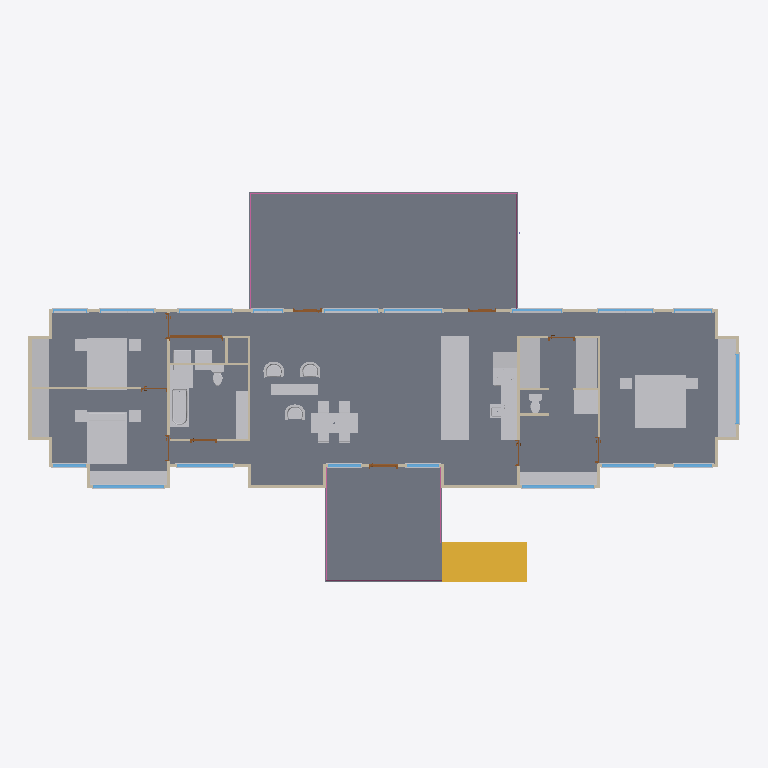
Plan cut of the same IFC building model at storey 'First Floor' (level 2.60 m, cut at 4.00 m), seen from above with north up, elements coloured by IFC class (only those large enough to see are counted): 74 other elements (light grey), 35 walls (beige), 18 windows (light blue), 11 doors (brown), 3 slabs (grey), 3 railings (pink), 1 stair (yellow). Cut surfaces are drawn darker.
Extent 27.3 m × 15.2 m × 7.6 m (x, y, z). Storeys (2): Sub Floor at 0.00 m; First Floor at 2.60 m. Elements (254): 91 IfcBuildingElementProxy, 39 IfcWallStandardCase, 30 IfcFurnishingElement, 28 IfcSlab, 22 IfcColumn, 18 IfcWindow, 11 IfcDoor, 7 IfcRoof, 4 IfcFlowTerminal, 3 IfcRailing, 1 IfcStair.

HEADER;
FILE_DESCRIPTION(('ViewDefinition [CoordinationView_V2.0]','RevitIdentifiers [ContentGUID: e11530ff-2cb1-47c2-a698-cca7cf1623a7, VersionGUID: 86c83a90-36d0-4c37-8548-138a8e9393d4, NumberOfSaves: 11]','CoordinateReference [CoordinateBase: Shared Coordinates]'),'2;1');
FILE_NAME('Platypus House.ifc','2026-11-17T23:42:39+10:00',(''),(''),'ODA SDAI 25.12','Autodesk - Revit 27.2.0.39 (ENG) - 27.2.0.39','');
FILE_SCHEMA(('IFC2X3'));
ENDSEC;
DATA;
#18=IFCPROJECT('3X5J3$BB57mgQOpASmwTnN',#6,'Project Number',$,$,'Project Name','Project Status',(#13),#172357);
#32=IFCSITE('3X5J3$BB57mgQOpASmwTnL',#6,'Default',$,$,#31,$,$,.ELEMENT.,(42,21,31,401672),(-71,-3,-24,-345703),0.0,$,$);
#22=IFCBUILDING('3X5J3$BB57mgQOpASmwTnM',#6,'Building Name',$,$,#21,$,'Building Name',.ELEMENT.,$,$,#19);
#25=IFCBUILDINGSTOREY('2JF4e6axWHqu3u0C1FZlmi',#6,'Sub Floor',$,$,#24,$,'Sub Floor',.ELEMENT.,0.0);
#29=IFCBUILDINGSTOREY('1ZGO8hrFCHqw0v0026FpFv',#6,'First Floor',$,$,#28,$,'First Floor',.ELEMENT.,2600.0);
#1904=IFCSLAB('0njXKMY2z6rOkkvPX6yMQG',#6,'Floor:Platypus - 300 mm Suspended Timber Floor:1674837',$,$,#1867,#1903,'1674837',.FLOOR.);
#1936=IFCSLAB('0njXKMY2z6rOkkvPX6yMQr',#6,'Floor:Platypus - 300 mm Deck Assembly:1674864',$,$,#1926,#1935,'1674864',.FLOOR.);
#1978=IFCSLAB('0njXKMY2z6rOkkvPX6yMQo',#6,'Floor:Platypus - 300 mm Deck Assembly:1674871',$,$,#1961,#1977,'1674871',.FLOOR.);
#34340=IFCSTAIR('0njXKMY2z6rOkkvPX6yNgA',#6,'Assembled Stair:Stair:1675855',$,$,#34339,$,'1675855',.STRAIGHT_RUN_STAIR.);
#77274=IFCFURNISHINGELEMENT('1U$o8Gvo5DFf$c2BUN50g6',#6,'M_Counter Top:Platypus Island 1090 x 900:1678859',$,$,#77273,#77267,'1678859');
#77866=IFCFURNISHINGELEMENT('2CppKpKuH9pOmZ3KLzgFnw',#6,'Bed-Standard:King 78" x 80":1743502',$,$,#77865,#77859,'1743502');
#77706=IFCFURNISHINGELEMENT('2CppKpKuH9pOmZ3KLzgFo1',#6,'Bed-Standard:Queen 60" x 79":1743477',$,$,#77705,#77699,'1743477');
#77693=IFCFURNISHINGELEMENT('2CppKpKuH9pOmZ3KLzgFoG',#6,'Bed-Standard:Queen 60" x 79":1743460',$,$,#77692,#77686,'1743460');
#77344=IFCFURNISHINGELEMENT('1U$o8Gvo5DFf$c2BUN50hu',#6,'M_Counter Top:Platypus Window Seat 680 x 450:1678965',$,$,#77343,#77337,'1678965');
#77316=IFCFURNISHINGELEMENT('1U$o8Gvo5DFf$c2BUN50h1',#6,'M_Counter Top:Platypus Robe 800 x 2100:1678924',$,$,#77315,#77309,'1678924');
#77472=IFCFURNISHINGELEMENT('1U$o8Gvo5DFf$c2BUN50jh',#6,'M_Counter Top:Platypus Desk Top 545 x 720:1679334',$,$,#77471,#77465,'1679334');
#77303=IFCFURNISHINGELEMENT('1U$o8Gvo5DFf$c2BUN50gv',#6,'M_Counter Top:Platypus Robe 800 x 2100:1678900',$,$,#77302,#77296,'1678900');
#166195=IFCFURNISHINGELEMENT('2IyeLNlGfFRwdlJ13uhtp3',#6,'Outdoor Table:5''-11"L x 2''-6"W:1744351',$,$,#166194,#166188,'1744351');
#77402=IFCFURNISHINGELEMENT('1U$o8Gvo5DFf$c2BUN50kP',#6,'M_Counter Top:Platypus Ensuite Vanity 500 x 850:1679124',$,$,#77401,#77395,'1679124');
#77245=IFCFURNISHINGELEMENT('1U$o8Gvo5DFf$c2BUN50bE',#6,'M_Counter Top:Platypus Kitchen Bench 615 x 900:1678787',$,$,#77244,#77238,'1678787');
#77431=IFCFURNISHINGELEMENT('1U$o8Gvo5DFf$c2BUN50lM',#6,'M_Counter Top:Platypus Robe 680 x 2100:1679195',$,$,#77430,#77424,'1679195');
#77444=IFCFURNISHINGELEMENT('1U$o8Gvo5DFf$c2BUN50ij',#6,'M_Counter Top:Platypus Robe 680 x 2100:1679264',$,$,#77443,#77437,'1679264');
#157878=IFCFLOWTERMINAL('2CppKpKuH9pOmZ3KLzgFg4',#6,'Tub-Rectangular-3D:30" x 61":1743984',$,$,#157877,#157871,'1743984');
#77373=IFCFURNISHINGELEMENT('1U$o8Gvo5DFf$c2BUN50fB',#6,'M_Counter Top:Platypus Shower Base 900 x 900 placeholder:1679046',$,$,#77372,#77366,'1679046');
#77501=IFCFURNISHINGELEMENT('1U$o8Gvo5DFf$c2BUN53IY',#6,'M_Counter Top:Platypus Vanity 450 x 850:1679407',$,$,#77500,#77494,'1679407');
#2559=IFCWALLSTANDARDCASE('0njXKMY2z6rOkkvPX6yMO8',#6,'Basic Wall:Platypus - 120 mm Steel Clad Timber Wall:1674957',$,$,#2547,#2551,'1674957');
#78218=IFCFURNISHINGELEMENT('2CppKpKuH9pOmZ3KLzgFtR',#6,'Outdoor Bench:5''-11"L x 1''-6"W:1743663',$,$,#78217,#78211,'1743663');
#169865=IFCRAILING('0njXKMY2z6rOkkvPX6yNkG',#6,'Railing:Platypus - 1000 mm Deck Guard:1676117',$,$,#166841,#169864,'1676117',.NOTDEFINED.);
#77514=IFCFURNISHINGELEMENT('1U$o8Gvo5DFf$c2BUN53Gh',#6,'M_Counter Top:Platypus Shower Base 900 x 900 placeholder:1679526',$,$,#77513,#77507,'1679526');
#2075=IFCWALLSTANDARDCASE('0njXKMY2z6rOkkvPX6yMPz',#6,'Basic Wall:Platypus - 120 mm Steel Clad Timber Wall:1674936',$,$,#2063,#2067,'1674936');
#131909=IFCBUILDINGELEMENTPROXY('2CppKpKuH9pOmZ3KLzgFq9',#6,'Range-36_Inch:Griddle:1743869',$,$,#131908,#131902,'1743869',$);
#141068=IFCBUILDINGELEMENTPROXY('2CppKpKuH9pOmZ3KLzgFhl',#6,'Refrigerator-French_Door:36":1743899',$,$,#141067,#141061,'1743899',$);
#2763=IFCWALLSTANDARDCASE('0njXKMY2z6rOkkvPX6yMOH',#6,'Basic Wall:Platypus - 90 mm Internal Partition:1674964',$,$,#2751,#2755,'1674964');
#147484=IFCBUILDINGELEMENTPROXY('2CppKpKuH9pOmZ3KLzgFh2',#6,'Washer-Front_Load:27" with Pedestal:1743926',$,$,#147483,#147477,'1743926',$);
#153387=IFCBUILDINGELEMENTPROXY('2CppKpKuH9pOmZ3KLzgFgX',#6,'Dryer-Front_Load:27" with Pedestal:1743957',$,$,#153386,#153380,'1743957',$);
#2583=IFCWALLSTANDARDCASE('0njXKMY2z6rOkkvPX6yMOB',#6,'Basic Wall:Platypus - 90 mm Internal Partition:1674958',$,$,#2570,#2574,'1674958');
#87181=IFCFURNISHINGELEMENT('2CppKpKuH9pOmZ3KLzgFrY',#6,'Furniture_Crescent_Armchair:870x580x380mm:1743766',$,$,#87180,#87174,'1743766');
#87194=IFCFURNISHINGELEMENT('2CppKpKuH9pOmZ3KLzgFrJ',#6,'Furniture_Crescent_Armchair:870x580x380mm:1743783',$,$,#87193,#87187,'1743783');
#87206=IFCFURNISHINGELEMENT('2CppKpKuH9pOmZ3KLzgFrE',#6,'Furniture_Crescent_Armchair:870x580x380mm:1743802',$,$,#87205,#87199,'1743802');
#2375=IFCWALLSTANDARDCASE('0njXKMY2z6rOkkvPX6yMO0',#6,'Basic Wall:Platypus - 120 mm Steel Clad Timber Wall:1674949',$,$,#2363,#2367,'1674949');
#171210=IFCRAILING('0njXKMY2z6rOkkvPX6yNkX',#6,'Railing:Platypus - 1000 mm Deck Guard:1676132',$,$,#169874,#171209,'1676132',.NOTDEFINED.);
#165948=IFCFLOWTERMINAL('2CppKpKuH9pOmZ3KLzgFfp',#6,'Sink Kitchen-Double:42" x 21":1744007',$,$,#165947,#165941,'1744007');
#2282=IFCWALLSTANDARDCASE('0njXKMY2z6rOkkvPX6yMO4',#6,'Basic Wall:Platypus - 120 mm Steel Clad Timber Wall:1674945',$,$,#2270,#2274,'1674945');
#2623=IFCWALLSTANDARDCASE('0njXKMY2z6rOkkvPX6yMOA',#6,'Basic Wall:Platypus - 90 mm Internal Partition:1674959',$,$,#2610,#2614,'1674959');
#40230=IFCWINDOW('0njXKMY2z6rOkkvPX6yNop',#6,'M_Window-Fixed:Platypus Glazing 2750 x 1340:1676406',$,$,#172015,#40226,'1676406',1340.000000000005,2749.9999999999964);
#38994=IFCWINDOW('0njXKMY2z6rOkkvPX6yNo0',#6,'M_Window-Fixed:Platypus Glazing 2700 x 1400:1676357',$,$,#171940,#38990,'1676357',1400.0000000000034,2700.0);
#38206=IFCWINDOW('0njXKMY2z6rOkkvPX6yNpY',#6,'M_Window-Fixed:Platypus Glazing 2700 x 1900:1676327',$,$,#172060,#38202,'1676327',1900.000000000005,2700.0);
#2709=IFCWALLSTANDARDCASE('0njXKMY2z6rOkkvPX6yMON',#6,'Basic Wall:Platypus - 90 mm Internal Partition:1674962',$,$,#2697,#2701,'1674962');
#2790=IFCWALLSTANDARDCASE('0njXKMY2z6rOkkvPX6yMOG',#6,'Basic Wall:Platypus - 90 mm Internal Partition:1674965',$,$,#2778,#2782,'1674965');
#99174=IFCFLOWTERMINAL('2CppKpKuH9pOmZ3KLzgFqd',#6,'Toilet-Domestic-3D:Toilet-Domestic-3D:1743827',$,$,#99173,#99167,'1743827');
#99189=IFCFLOWTERMINAL('2CppKpKuH9pOmZ3KLzgFqG',#6,'Toilet-Domestic-3D:Toilet-Domestic-3D:1743844',$,$,#99188,#99182,'1743844');
#39388=IFCWINDOW('0njXKMY2z6rOkkvPX6yNoH',#6,'M_Window-Fixed:Platypus Glazing 2150 x 1970:1676372',$,$,#171955,#39384,'1676372',1970.0000000000032,2149.9999999999986);
#8203=IFCDOOR('0njXKMY2z6rOkkvPX6yNcH',#6,'M_Door-Passage-Double-Flush:Platypus D05 - 2000 x 2340:1675604',$,$,#172270,#8199,'1675604',2439.9999999999995,2100.0);
#2682=IFCWALLSTANDARDCASE('0njXKMY2z6rOkkvPX6yMOK',#6,'Basic Wall:Platypus - 90 mm Internal Partition:1674961',$,$,#2670,#2674,'1674961');
#40624=IFCWINDOW('0njXKMY2z6rOkkvPX6yNn0',#6,'M_Window-Fixed:Platypus Glazing 2020 x 2240:1676421',$,$,#172030,#40620,'1676421',2240.000000000004,2020.0);
#77980=IFCFURNISHINGELEMENT('2CppKpKuH9pOmZ3KLzgFmz',#6,'Table-Night Stand:18" x 18" x 24":1743561',$,$,#77979,#77973,'1743561');
#77992=IFCFURNISHINGELEMENT('2CppKpKuH9pOmZ3KLzgFme',#6,'Table-Night Stand:18" x 18" x 24":1743580',$,$,#77991,#77985,'1743580');
#78004=IFCFURNISHINGELEMENT('2CppKpKuH9pOmZ3KLzgFmR',#6,'Table-Night Stand:18" x 18" x 24":1743599',$,$,#78003,#77997,'1743599');
#78016=IFCFURNISHINGELEMENT('2CppKpKuH9pOmZ3KLzgFts',#6,'Table-Night Stand:18" x 18" x 24":1743618',$,$,#78015,#78009,'1743618');
#84568=IFCFURNISHINGELEMENT('2CppKpKuH9pOmZ3KLzgFso',#6,'Chair-Breuer:Chair-Breuer:1743686',$,$,#84567,#84561,'1743686');
#84581=IFCFURNISHINGELEMENT('2CppKpKuH9pOmZ3KLzgFsZ',#6,'Chair-Breuer:Chair-Breuer:1743703',$,$,#84580,#84574,'1743703');
#77955=IFCFURNISHINGELEMENT('2CppKpKuH9pOmZ3KLzgFnH',#6,'Table-Night Stand:18" x 18" x 24":1743525',$,$,#77954,#77948,'1743525');
#77968=IFCFURNISHINGELEMENT('2CppKpKuH9pOmZ3KLzgFn2',#6,'Table-Night Stand:18" x 18" x 24":1743542',$,$,#77967,#77961,'1743542');
#36627=IFCWINDOW('0njXKMY2z6rOkkvPX6yNik',#6,'M_Window-Fixed:Platypus Glazing 2220 x 2240:1676267',$,$,#172180,#36623,'1676267',2240.000000000004,2219.9999999999955);
#37418=IFCWINDOW('0njXKMY2z6rOkkvPX6yNpC',#6,'M_Window-Fixed:Platypus Glazing 2100 x 2240:1676297',$,$,#172210,#37414,'1676297',2240.000000000004,2099.999999999999);
#40772=IFCWINDOW('0njXKMY2z6rOkkvPX6yNnB',#6,'M_Window-Fixed:Platypus Glazing 1450 x 2240:1676430',$,$,#172045,#40768,'1676430',2240.000000000004,1449.9999999999995);
#35391=IFCWINDOW('0njXKMY2z6rOkkvPX6yNj$',#6,'M_Window-Fixed:Platypus Glazing 2070 x 2240:1676218',$,$,#172120,#35387,'1676218',2240.000000000004,2069.9999999999986);
#36330=IFCWINDOW('0njXKMY2z6rOkkvPX6yNia',#6,'M_Window-Fixed:Platypus Glazing 2070 x 2240:1676257',$,$,#172165,#36326,'1676257',2240.000000000004,2069.9999999999995);
#36682=IFCBUILDINGELEMENTPROXY('0njXKMY2z6rOkkvPX6yNih',#6,'M_Muntin Pattern_2x2:M_Muntin Pattern_2x2:1676270',$,$,#36681,#36678,'1676270',$);
#35785=IFCWINDOW('0njXKMY2z6rOkkvPX6yNiC',#6,'M_Window-Fixed:Platypus Glazing 2050 x 1860:1676233',$,$,#172135,#35781,'1676233',1860.0000000000055,2049.999999999998);
#84593=IFCFURNISHINGELEMENT('2CppKpKuH9pOmZ3KLzgFsU',#6,'Chair-Breuer:Chair-Breuer:1743722',$,$,#84592,#84586,'1743722');
#84605=IFCFURNISHINGELEMENT('2CppKpKuH9pOmZ3KLzgFs9',#6,'Chair-Breuer:Chair-Breuer:1743741',$,$,#84604,#84598,'1743741');
#37473=IFCBUILDINGELEMENTPROXY('0njXKMY2z6rOkkvPX6yNp9',#6,'M_Muntin Pattern_2x2:M_Muntin Pattern_2x2:1676300',$,$,#37472,#37469,'1676300',$);
#35446=IFCBUILDINGELEMENTPROXY('0njXKMY2z6rOkkvPX6yNju',#6,'M_Muntin Pattern_2x2:M_Muntin Pattern_2x2:1676221',$,$,#35445,#35442,'1676221',$);
#36342=IFCBUILDINGELEMENTPROXY('0njXKMY2z6rOkkvPX6yNid',#6,'M_Muntin Pattern_2x2:M_Muntin Pattern_2x2:1676258',$,$,#36341,#36338,'1676258',$);
#37024=IFCWINDOW('0njXKMY2z6rOkkvPX6yNi$',#6,'M_Window-Fixed:Platypus Glazing 1910 x 1860:1676282',$,$,#172195,#37020,'1676282',1860.0000000000055,1909.9999999999968);
#2736=IFCWALLSTANDARDCASE('0njXKMY2z6rOkkvPX6yMOM',#6,'Basic Wall:Platypus - 90 mm Internal Partition:1674963',$,$,#2724,#2728,'1674963');
#2817=IFCWALLSTANDARDCASE('0njXKMY2z6rOkkvPX6yMOJ',#6,'Basic Wall:Platypus - 90 mm Internal Partition:1674966',$,$,#2805,#2809,'1674966');
#35840=IFCBUILDINGELEMENTPROXY('0njXKMY2z6rOkkvPX6yNi9',#6,'M_Muntin Pattern_2x2:M_Muntin Pattern_2x2:1676236',$,$,#35839,#35836,'1676236',$);
#38600=IFCWINDOW('0njXKMY2z6rOkkvPX6yNpp',#6,'M_Window-Fixed:Platypus Glazing 1280 x 2240:1676342',$,$,#171925,#38596,'1676342',2240.000000000004,1279.9999999999998);
#39782=IFCWINDOW('0njXKMY2z6rOkkvPX6yNoc',#6,'M_Window-Fixed:Platypus Glazing 1250 x 2240:1676387',$,$,#171985,#39778,'1676387',2240.000000000004,1249.9999999999984);
#37079=IFCBUILDINGELEMENTPROXY('0njXKMY2z6rOkkvPX6yNiu',#6,'M_Muntin Pattern_2x2:M_Muntin Pattern_2x2:1676285',$,$,#37078,#37075,'1676285',$);
#39933=IFCWINDOW('0njXKMY2z6rOkkvPX6yNof',#6,'M_Window-Fixed:Platypus Glazing 1250 x 2240:1676396',$,$,#172000,#39929,'1676396',2240.000000000004,1249.9999999999995);
#34333=IFCDOOR('0njXKMY2z6rOkkvPX6yNcV',#6,'M_Door-Exterior-Single-Two_Lite:Platypus Deck Glazed Door - 1000 x 2340:1675610',$,$,#171970,#34329,'1675610',2439.9999999999995,1099.999999999999);
#2490=IFCWALLSTANDARDCASE('0njXKMY2z6rOkkvPX6yMOF',#6,'Basic Wall:Platypus - 120 mm Steel Clad Timber Wall:1674954',$,$,#2478,#2482,'1674954');
#2006=IFCWALLSTANDARDCASE('0njXKMY2z6rOkkvPX6yMP5',#6,'Basic Wall:Platypus - 120 mm Steel Clad Timber Wall:1674880',$,$,#1989,#1994,'1674880');
#2898=IFCWALLSTANDARDCASE('0njXKMY2z6rOkkvPX6yMOS',#6,'Basic Wall:Platypus - 90 mm Internal Partition:1674969',$,$,#2886,#2890,'1674969');
#2421=IFCWALLSTANDARDCASE('0njXKMY2z6rOkkvPX6yMO2',#6,'Basic Wall:Platypus - 120 mm Steel Clad Timber Wall:1674951',$,$,#2409,#2413,'1674951');
#2121=IFCWALLSTANDARDCASE('0njXKMY2z6rOkkvPX6yMP$',#6,'Basic Wall:Platypus - 120 mm Steel Clad Timber Wall:1674938',$,$,#2109,#2113,'1674938');
#2444=IFCWALLSTANDARDCASE('0njXKMY2z6rOkkvPX6yMOD',#6,'Basic Wall:Platypus - 120 mm Steel Clad Timber Wall:1674952',$,$,#2432,#2436,'1674952');
#2536=IFCWALLSTANDARDCASE('0njXKMY2z6rOkkvPX6yMO9',#6,'Basic Wall:Platypus - 120 mm Steel Clad Timber Wall:1674956',$,$,#2524,#2528,'1674956');
#34310=IFCDOOR('0njXKMY2z6rOkkvPX6yNcT',#6,'M_Door-Exterior-Single-Two_Lite:Platypus Deck Glazed Door - 1000 x 2340:1675608',$,$,#172090,#34306,'1675608',2439.9999999999995,1100.0);
#37812=IFCWINDOW('0njXKMY2z6rOkkvPX6yNpT',#6,'M_Window-Fixed:Platypus Glazing 1450 x 2240:1676312',$,$,#172225,#37808,'1676312',2240.000000000004,1449.9999999999995);
#40337=IFCBUILDINGELEMENTPROXY('0njXKMY2z6rOkkvPX6yNo$',#6,'M_Trim-Window-Exterior-Flat:with Sill:1676410',$,$,#40336,#40330,'1676410',$);
#171274=IFCRAILING('0njXKMY2z6rOkkvPX6yNkt',#6,'Railing:Platypus - 1000 mm Deck Guard:1676146',$,$,#171217,#171273,'1676146',.NOTDEFINED.);
#2236=IFCWALLSTANDARDCASE('0njXKMY2z6rOkkvPX6yMPw',#6,'Basic Wall:Platypus - 120 mm Steel Clad Timber Wall:1674943',$,$,#2224,#2228,'1674943');
#34322=IFCDOOR('0njXKMY2z6rOkkvPX6yNcS',#6,'M_Door-Exterior-Single-Two_Lite:Platypus Deck Glazed Door - 1000 x 2340:1675609',$,$,#172075,#34318,'1675609',2439.9999999999995,1099.999999999999);
#77198=IFCWALLSTANDARDCASE('3pANYvs6T0O8nMLDvI_wdT',#6,'Basic Wall:Platypus - 90 mm Internal Partition:1678287',$,$,#77186,#77190,'1678287');
#39101=IFCBUILDINGELEMENTPROXY('0njXKMY2z6rOkkvPX6yNoC',#6,'M_Trim-Window-Exterior-Flat:with Sill:1676361',$,$,#39100,#39094,'1676361',$);
#40367=IFCBUILDINGELEMENTPROXY('0njXKMY2z6rOkkvPX6yNo_',#6,'M_Trim-Window-Interior-Flat:Picture Frame:1676411',$,$,#40366,#40363,'1676411',$);
#38343=IFCBUILDINGELEMENTPROXY('0njXKMY2z6rOkkvPX6yNpf',#6,'M_Trim-Window-Interior-Flat:Picture Frame:1676332',$,$,#38342,#38339,'1676332',$);
#39131=IFCBUILDINGELEMENTPROXY('0njXKMY2z6rOkkvPX6yNoF',#6,'M_Trim-Window-Interior-Flat:Picture Frame:1676362',$,$,#39130,#39127,'1676362',$);
#2329=IFCWALLSTANDARDCASE('0njXKMY2z6rOkkvPX6yMO6',#6,'Basic Wall:Platypus - 120 mm Steel Clad Timber Wall:1674947',$,$,#2316,#2320,'1674947');
#34984=IFCWINDOW('0njXKMY2z6rOkkvPX6yNjk',#6,'M_Window-Fixed:Platypus Glazing 1300 x 2240:1676203',$,$,#172105,#34980,'1676203',2240.000000000004,1299.9999999999993);
#37867=IFCBUILDINGELEMENTPROXY('0njXKMY2z6rOkkvPX6yNpU',#6,'M_Muntin Pattern_2x2:M_Muntin Pattern_2x2:1676315',$,$,#37866,#37863,'1676315',$);
#38261=IFCBUILDINGELEMENTPROXY('0njXKMY2z6rOkkvPX6yNpl',#6,'M_Muntin Pattern_2x2:M_Muntin Pattern_2x2:1676330',$,$,#38260,#38257,'1676330',$);
#5084=IFCDOOR('0njXKMY2z6rOkkvPX6yNcM',#6,'M_Door-Passage-Single-Flush:Platypus D01-D04 D06-D08 - 910 x 2340:1675603',$,$,#172285,#5080,'1675603',2439.9999999999995,1010.0);
#35049=IFCBUILDINGELEMENTPROXY('0njXKMY2z6rOkkvPX6yNjh',#6,'M_Muntin Pattern_2x2:M_Muntin Pattern_2x2:1676206',$,$,#35048,#35045,'1676206',$);
#36179=IFCWINDOW('0njXKMY2z6rOkkvPX6yNiT',#6,'M_Window-Fixed:Platypus Glazing 1150 x 2240:1676248',$,$,#172150,#36175,'1676248',2240.000000000004,1150.0000000000007);
#2052=IFCWALLSTANDARDCASE('0njXKMY2z6rOkkvPX6yMPo',#6,'Basic Wall:Platypus - 120 mm Steel Clad Timber Wall:1674935',$,$,#2040,#2044,'1674935');
#2167=IFCWALLSTANDARDCASE('0njXKMY2z6rOkkvPX6yMPv',#6,'Basic Wall:Platypus - 120 mm Steel Clad Timber Wall:1674940',$,$,#2155,#2159,'1674940');
#2213=IFCWALLSTANDARDCASE('0njXKMY2z6rOkkvPX6yMPx',#6,'Basic Wall:Platypus - 120 mm Steel Clad Timber Wall:1674942',$,$,#2201,#2205,'1674942');
#2259=IFCWALLSTANDARDCASE('0njXKMY2z6rOkkvPX6yMO5',#6,'Basic Wall:Platypus - 120 mm Steel Clad Timber Wall:1674944',$,$,#2247,#2251,'1674944');
#2305=IFCWALLSTANDARDCASE('0njXKMY2z6rOkkvPX6yMO7',#6,'Basic Wall:Platypus - 120 mm Steel Clad Timber Wall:1674946',$,$,#2293,#2297,'1674946');
#2352=IFCWALLSTANDARDCASE('0njXKMY2z6rOkkvPX6yMO1',#6,'Basic Wall:Platypus - 120 mm Steel Clad Timber Wall:1674948',$,$,#2340,#2344,'1674948');
#2398=IFCWALLSTANDARDCASE('0njXKMY2z6rOkkvPX6yMO3',#6,'Basic Wall:Platypus - 120 mm Steel Clad Timber Wall:1674950',$,$,#2386,#2390,'1674950');
#2467=IFCWALLSTANDARDCASE('0njXKMY2z6rOkkvPX6yMOC',#6,'Basic Wall:Platypus - 120 mm Steel Clad Timber Wall:1674953',$,$,#2455,#2459,'1674953');
#2513=IFCWALLSTANDARDCASE('0njXKMY2z6rOkkvPX6yMOE',#6,'Basic Wall:Platypus - 120 mm Steel Clad Timber Wall:1674955',$,$,#2501,#2505,'1674955');
#2098=IFCWALLSTANDARDCASE('0njXKMY2z6rOkkvPX6yMPy',#6,'Basic Wall:Platypus - 120 mm Steel Clad Timber Wall:1674937',$,$,#2086,#2090,'1674937');
#36767=IFCBUILDINGELEMENTPROXY('0njXKMY2z6rOkkvPX6yNir',#6,'M_Trim-Window-Interior-Flat:Picture Frame:1676272',$,$,#36766,#36760,'1676272',$);
#39495=IFCBUILDINGELEMENTPROXY('0njXKMY2z6rOkkvPX6yNoT',#6,'M_Trim-Window-Exterior-Flat:with Sill:1676376',$,$,#39494,#39488,'1676376',$);
#39525=IFCBUILDINGELEMENTPROXY('0njXKMY2z6rOkkvPX6yNoS',#6,'M_Trim-Window-Interior-Flat:Picture Frame:1676377',$,$,#39524,#39521,'1676377',$);
#2844=IFCWALLSTANDARDCASE('0njXKMY2z6rOkkvPX6yMOI',#6,'Basic Wall:Platypus - 90 mm Internal Partition:1674967',$,$,#2832,#2836,'1674967');
#35528=IFCBUILDINGELEMENTPROXY('0njXKMY2z6rOkkvPX6yNjw',#6,'M_Trim-Window-Interior-Flat:Picture Frame:1676223',$,$,#35527,#35524,'1676223',$);
#37555=IFCBUILDINGELEMENTPROXY('0njXKMY2z6rOkkvPX6yNpB',#6,'M_Trim-Window-Interior-Flat:Picture Frame:1676302',$,$,#37554,#37551,'1676302',$);
ENDSEC;
